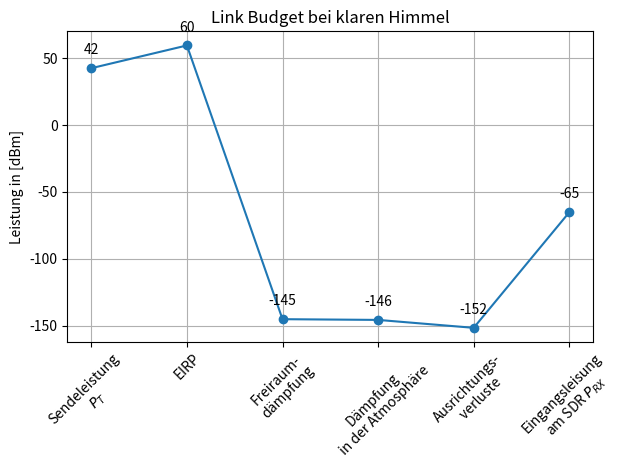
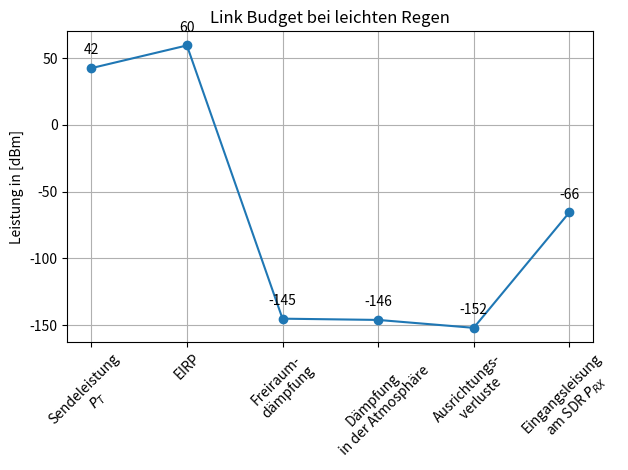
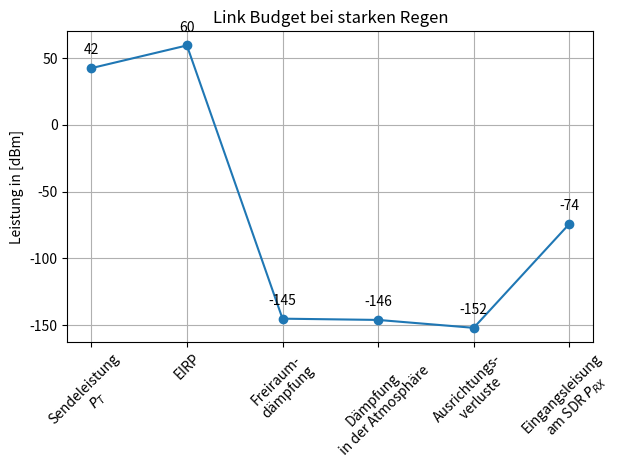

Reproduce these figures in Python, in order.
#!/usr/bin/env python3
# -*- coding: utf-8 -*-
"""
Created on Mon Jan  5 09:50:54 2026

@author: daniel
"""

import numpy as np
import matplotlib.pyplot as plt

#Bestimmung der Sendeleistung 

P_TX = 100                              #Einspeiseleistung ist 100W
P_TX_dBm = 10*np.log10((P_TX)/(0.001))  #Einspeiseleistung in dBm
L_SAT = 1.5                             #Verluste auf dem Satelliten in dB
OBO = 6                                 #Rückfluss in dB

P_T = P_TX_dBm-L_SAT-OBO                #Sendeleistung in dBm
print("Sendeleistung von Es'Hail-2(QO-100):",P_T,"dBm")

G_T = 17                                #Gewinn der Sendeantenne in dBi   
EIRP_dBm = P_T+G_T                      #EIRP von EsHail-2 in dBm
EIRP = 10**((EIRP_dBm)/10)*0.001        #EIRP in W
print("EIRP von Es'Hail-2:",EIRP_dBm,"dBm") 
print("EIRP von Es'Hail-2:",EIRP,"W") 


D_SAT = 38672.34 * 10**3                #Entfernung von der Bodenstation zu Es'Hail-2 in km
S_SAT = (EIRP)/(4*np.pi*D_SAT)              #Strahlungsleistungsdichte in W/m²
print("Strahlunsleistungsdichte:",S_SAT,"W/m²")

#Bestimmung der empfangenen Leistung 

L_FR = 204.63                           #Freiraumdämdpfung in dB
L_Regen_001 = 8.792                     #Dämpfung für starke Regenschauer in dB
L_Regen_5 = 0.198                       #Dämpfung für leichte Regenschauer in dB
L_Gas = 0.1                             #Dämpfung für Gase in der Atmosphäre in dB
L_Nebel = 0.444                         #Dämpfung durch Nebel in dB
L_Wolken = 0.2                          #Dämpfung durch Wolken in dB

L_ATclearSky = L_Gas+L_Nebel
L_ATlightRain = L_Gas+L_Nebel+L_Regen_5+L_Wolken
L_ATRain =  L_Gas+L_Nebel+L_Regen_001+L_Wolken

L_OT = 5.23                             #Ausrichtungsverlsute auf der Senderseite
L_OR = 0.69                             #Ausrichtungsverluste auf der Empfängerseite

G_R = 38.6                              #Gewinn der Empfangsantenne

P_R_clearSky = EIRP_dBm-L_FR-L_ATclearSky-L_OT-L_OR+G_R
P_R_lightRain = EIRP_dBm-L_FR-L_ATlightRain-L_OT-L_OR+G_R
P_R_Rain = EIRP_dBm-L_FR-L_ATRain-L_OT-L_OR+G_R
print("Empfangsleistung bei klaren Himmel:",P_R_clearSky,"dBm")
print("Empfangsleistung bei leichten Regen:",P_R_lightRain,"dBm")
print("Empfangsleistung bei starken Regen:",P_R_Rain,"dBm")

#Verstärkung durch die Empfangsstation

L_Koax1 = 1.655
G_LNC = 55
L_Koax2 = 2.282
L_BiasTee = 1.5
L_Koax3 = 0.254
L_PatchPanel = 0.3 
L_Koax4 = 0.106
L_RFSwitch = 1
L_Koax5 = 0.106

G_ges = G_LNC-L_Koax1-L_Koax2-L_Koax3-L_Koax4-L_Koax5-L_BiasTee-L_PatchPanel-L_RFSwitch
print("Gesamtverstärkung des Empfangssystems:",G_ges,"dB")

S_in = P_R_clearSky
S_in1 = S_in-L_Koax1
S_out1 = S_in1+G_LNC
S_in2 = S_out1-L_Koax2
S_out2 = S_in2-L_BiasTee
S_in3 = S_out2-L_Koax3
S_out3 = S_in3-L_PatchPanel
S_in4 = S_out3-L_Koax4
S_out4 = S_in4-L_RFSwitch
S_in5 = S_out4-L_Koax5

print("Eingangsleistung am SDR bei klaren Himmel:",S_in5,"dBm")

#Linkbudget
Linkbudget_clearsky_labels = np.array(["Sendeleistung\n $P_T$","EIRP","Freiraum-\ndämpfung","Dämpfung\n in der Atmosphäre","Ausrichtungs-\n verluste","Eingangsleisung\n am SDR $P_{RX}$"])
Linkbudget_clearsky_Werte = np.array([P_T,EIRP_dBm,EIRP_dBm-L_FR,EIRP_dBm-L_FR-L_ATclearSky,EIRP_dBm-L_FR-L_ATclearSky-L_OT-L_OR,S_in5])

plt.figure("LinkBudget clear Sky")
plt.title("Link Budget bei klaren Himmel")
for i, val in enumerate(Linkbudget_clearsky_Werte):
    plt.annotate(f'{val:.0f}', (i, val), textcoords="offset points",
                 xytext=(0,10), ha='center')  # 10 Pkt über dem Punkt
plt.plot(Linkbudget_clearsky_labels,Linkbudget_clearsky_Werte,'o-')
plt.ylabel("Leistung in [dBm]")
plt.grid()
plt.xticks(range(len(Linkbudget_clearsky_labels)), Linkbudget_clearsky_labels, rotation=45)
plt.tight_layout()
plt.show()

S_in = P_R_lightRain
S_in1 = S_in-L_Koax1
S_out1 = S_in1+G_LNC
S_in2 = S_out1-L_Koax2
S_out2 = S_in2-L_BiasTee
S_in3 = S_out2-L_Koax3
S_out3 = S_in3-L_PatchPanel
S_in4 = S_out3-L_Koax4
S_out4 = S_in4-L_RFSwitch
S_in5 = S_out4-L_Koax5

print("Eingangsleistung am SDR bei leichte Regen:",S_in5,"dBm")

#Linkbudget
Linkbudget_lightRain_labels = np.array(["Sendeleistung\n $P_T$","EIRP","Freiraum-\ndämpfung","Dämpfung\n in der Atmosphäre","Ausrichtungs-\n verluste","Eingangsleisung\n am SDR $P_{RX}$"])
Linkbudget_lightRain_Werte = np.array([P_T,EIRP_dBm,EIRP_dBm-L_FR,EIRP_dBm-L_FR-L_ATlightRain,EIRP_dBm-L_FR-L_ATlightRain-L_OT-L_OR,S_in5])

plt.figure("LinkBudget lightRain")
plt.title("Link Budget bei leichten Regen")
for i, val in enumerate(Linkbudget_lightRain_Werte):
    plt.annotate(f'{val:.0f}', (i, val), textcoords="offset points",
                 xytext=(0,10), ha='center')  # 10 Pkt über dem Punkt
plt.plot(Linkbudget_clearsky_labels,Linkbudget_lightRain_Werte,'o-')
plt.ylabel("Leistung in [dBm]")
plt.grid()
plt.xticks(range(len(Linkbudget_lightRain_labels)), Linkbudget_lightRain_labels, rotation=45)
plt.tight_layout()
plt.show()

S_in = P_R_Rain
S_in1 = S_in-L_Koax1
S_out1 = S_in1+G_LNC
S_in2 = S_out1-L_Koax2
S_out2 = S_in2-L_BiasTee
S_in3 = S_out2-L_Koax3
S_out3 = S_in3-L_PatchPanel
S_in4 = S_out3-L_Koax4
S_out4 = S_in4-L_RFSwitch
S_in5 = S_out4-L_Koax5

print("Eingangsleistung am SDR bei starken Regen:",S_in5,"dBm")

#Linkbudget
Linkbudget_Rain_labels = np.array(["Sendeleistung\n $P_T$","EIRP","Freiraum-\ndämpfung","Dämpfung\n in der Atmosphäre","Ausrichtungs-\n verluste","Eingangsleisung\n am SDR $P_{RX}$"])
Linkbudget_Rain_Werte = np.array([P_T,EIRP_dBm,EIRP_dBm-L_FR,EIRP_dBm-L_FR-L_ATlightRain,EIRP_dBm-L_FR-L_ATlightRain-L_OT-L_OR,S_in5])

plt.figure("LinkBudget Rain")
plt.title("Link Budget bei starken Regen")
for i, val in enumerate(Linkbudget_Rain_Werte):
    plt.annotate(f'{val:.0f}', (i, val), textcoords="offset points",
                 xytext=(0,10), ha='center')  # 10 Pkt über dem Punkt
plt.plot(Linkbudget_Rain_labels,Linkbudget_Rain_Werte,'o-')
plt.ylabel("Leistung in [dBm]")
plt.grid()
plt.xticks(range(len(Linkbudget_Rain_labels)), Linkbudget_Rain_labels, rotation=45)
plt.tight_layout()
plt.show()






